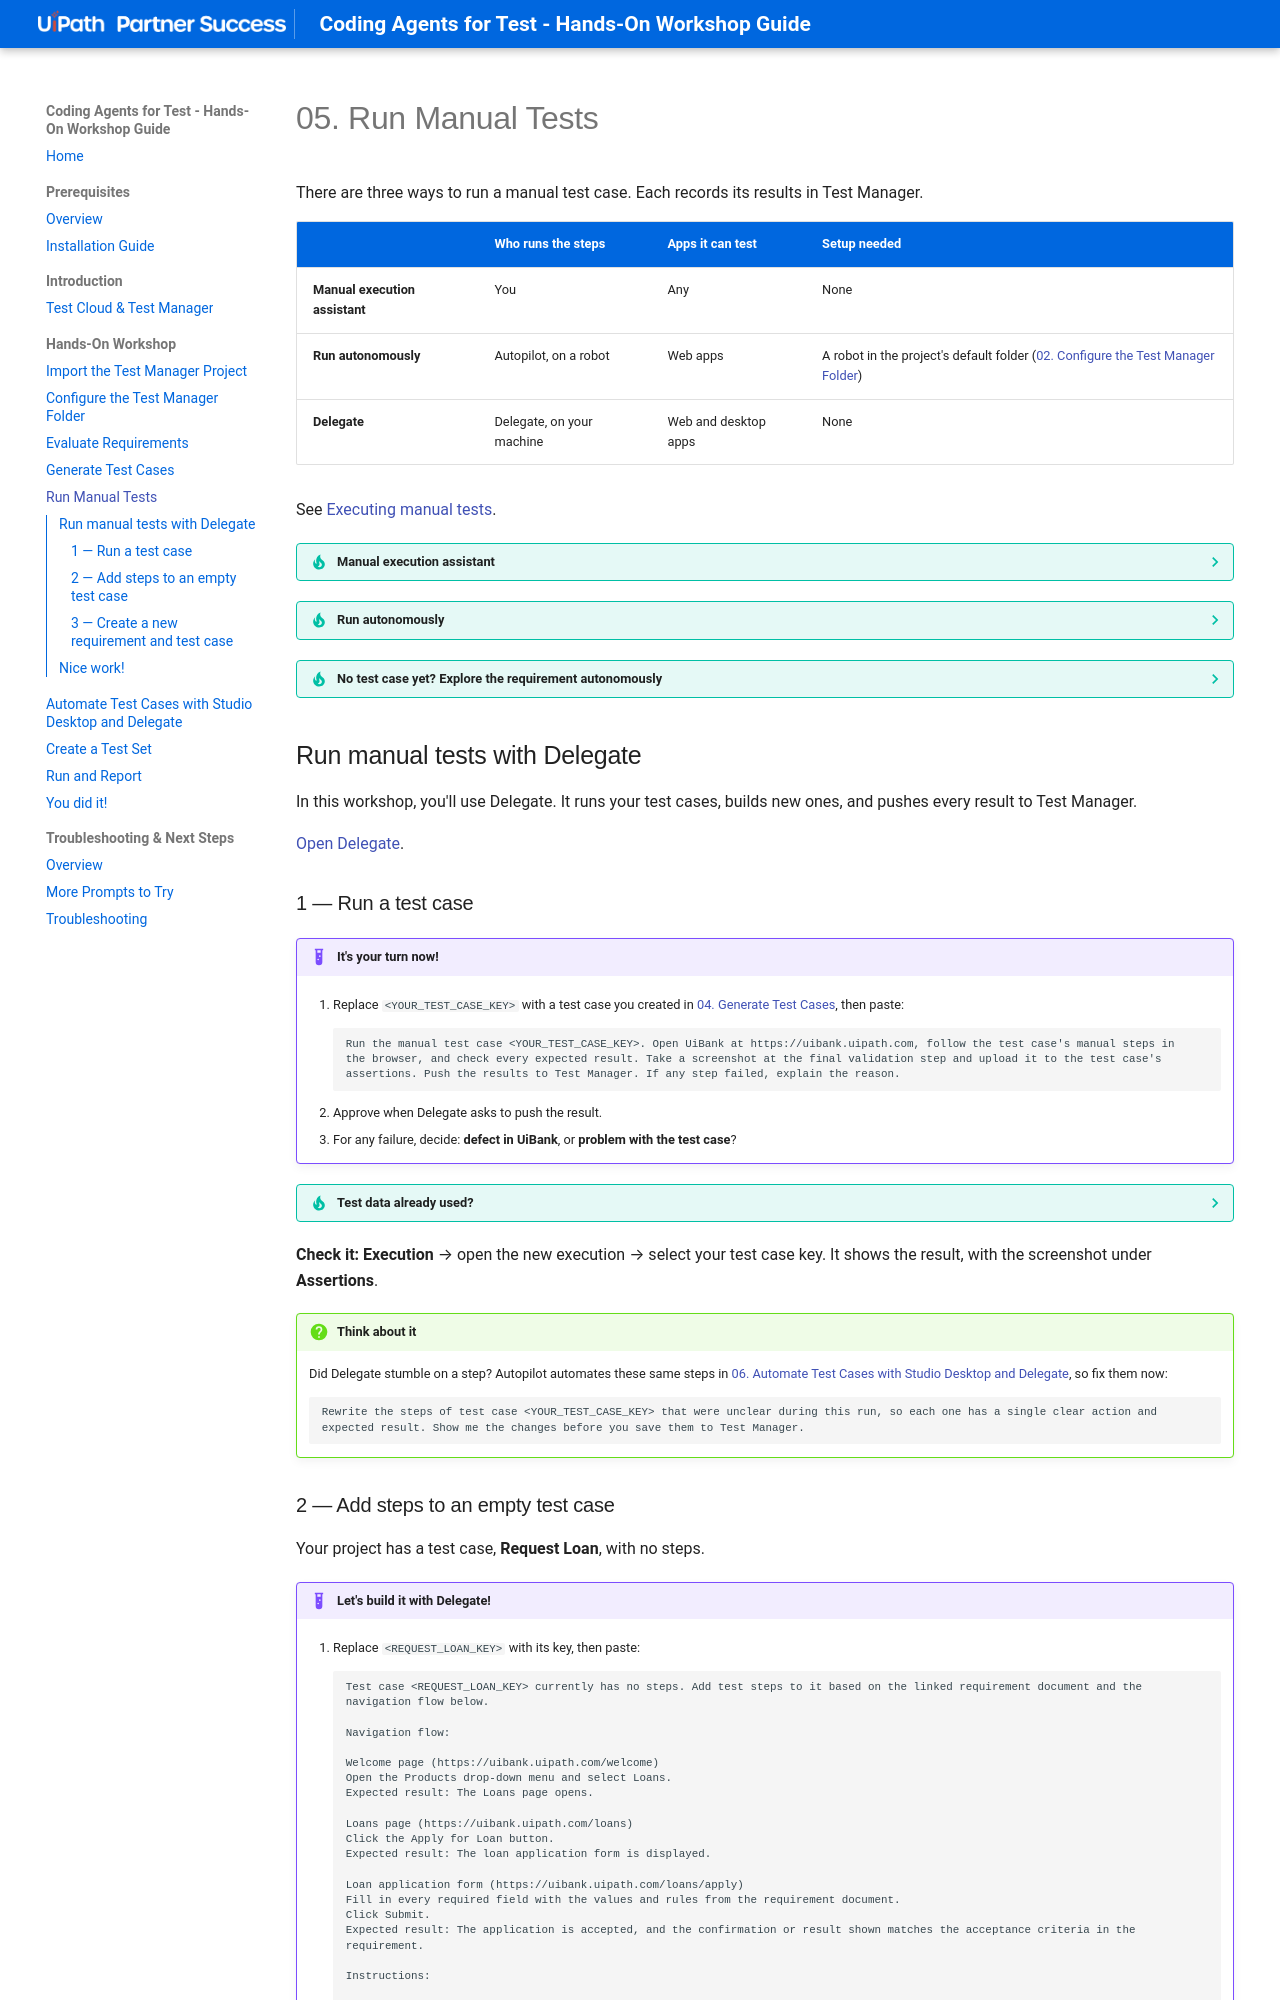

repository: meera-uipath/Coding-Agents-For-Test-Workshop · page: module-2-hands-on-workshop/05-run-manual-tests/index.html · generator: mkdocs

# 05. Run Manual Tests

There are three ways to run a manual test case. Each records its results in Test Manager.

| | Who runs the steps | Apps it can test | Setup needed |
|---|---|---|---|
| **Manual execution assistant** | You | Any | None |
| **Run autonomously** | Autopilot, on a robot | Web apps | A robot in the project's default folder ([02. Configure the Test Manager Folder](02-configure-tm-folder.md)) |
| **Delegate** | Delegate, on your machine | Web and desktop apps | None |

See <a href="https://docs.uipath.com/test-manager/automation-cloud/latest/user-guide/executing-manual-tests" target="_blank">Executing manual tests</a>.

??? tip "Manual execution assistant"
    1. Go to **Test Sets**, open a test set, and select **Execute → Manually**. Allow pop-ups for Test Manager. The manual execution assistant opens in a new window.
    2. Perform each step, then select **Set Passed** or **Set Failed** (comment on failures). **Set Passed Until Here** passes several steps at once.
    3. At any step, capture a screenshot or upload related files as attachments.
    4. Check the postcondition, the state the app must be in after the test. Select **Condition Met** if it holds.
    5. Select **Next**, then **Done** after the last test case.
    6. Check the results in the project's **Execution** section.

    See <a href="https://docs.uipath.com/test-manager/automation-cloud/latest/user-guide/executing-test-sets-manually" target="_blank">Executing test sets manually</a>.

??? tip "Run autonomously"
    **Autonomous Test Execution** runs a manual test case with Autopilot, in one click, on a robot.

    1. Go to **Test Cases**, open a manual test case, and go to the **Manual Steps** tab. In the right-hand panel, select **Run Autonomously**.

        ![Run Autonomously in the Manual Steps tab](../assets/images/TM%20Run%20autonomously.png)

    2. Confirm the **Target Application URL**, for example `https://uibank.uipath.com`. Turn on **Live Streaming** to watch Autopilot drive the browser, and take over if needed. Leave **AI Model** as it is.
    3. Select **Run**.
    4. When it finishes, open the execution:
        ✅ **Logs** — each step's result, expected behavior, and screenshots. Expand a step to see what Autopilot did.

        ✅ **Execution Log** — Autopilot's reasoning, such as how it found an element or compared a result.

    See <a href="https://docs.uipath.com/test-manager/automation-cloud/latest/user-guide/running-autonomous-test-execution" target="_blank">Running Autonomous Test Execution</a>.

??? tip "No test case yet? Explore the requirement autonomously"
    **Autonomous Exploration** is exploratory testing with Autopilot: it learns the app, designs tests, and runs them within a time-box.

    1. Open a requirement → **+ Autonomous Exploration**.
    2. Enter the app URL, set a **time-box**, and select an AI model. Turn on **Live Streaming** to watch it explore.
    3. Select **Start**. When it's **Completed**, select **Show report**.

    Needs a Windows robot in the project's default folder (set up in [02. Configure the Test Manager Folder](02-configure-tm-folder.md)), with the UiPath browser extension set to **Allow in Incognito**. See <a href="https://docs.uipath.com/test-manager/automation-cloud/latest/user-guide/running-autonomous-exploration" target="_blank">Running Autonomous Exploration</a>.

## Run manual tests with Delegate

In this workshop, you'll use Delegate. It runs your test cases, builds new ones, and pushes every result to Test Manager.

[Open Delegate](../module-0-prerequisites/01-installation-guide.md#step-2-meet-delegate).

### 1 — Run a test case

!!! example "It's your turn now!"
    1. Replace `<YOUR_TEST_CASE_KEY>` with a test case you created in [04. Generate Test Cases](04-generate-test-cases.md), then paste:

        ```text
        Run the manual test case <YOUR_TEST_CASE_KEY>. Open UiBank at https://uibank.uipath.com, follow the test case's manual steps in the browser, and check every expected result. Take a screenshot at the final validation step and upload it to the test case's assertions. Push the results to Test Manager. If any step failed, explain the reason.
        ```

    2. Approve when Delegate asks to push the result.
    3. For any failure, decide: **defect in UiBank**, or **problem with the test case**?

??? tip "Test data already used?"
    Tests like registering a new user fail if the data was used before. Ask Delegate:

    ```text
    Rerun test case <YOUR_TEST_CASE_KEY> with new registration data that hasn't been used before, and push the new result to Test Manager.
    ```

**Check it:** **Execution** → open the new execution → select your test case key. It shows the result, with the screenshot under **Assertions**.

!!! question "Think about it"
    Did Delegate stumble on a step? Autopilot automates these same steps in [06. Automate Test Cases with Studio Desktop and Delegate](06-automate-with-studio-and-delegate.md), so fix them now:

    ```text
    Rewrite the steps of test case <YOUR_TEST_CASE_KEY> that were unclear during this run, so each one has a single clear action and expected result. Show me the changes before you save them to Test Manager.
    ```
